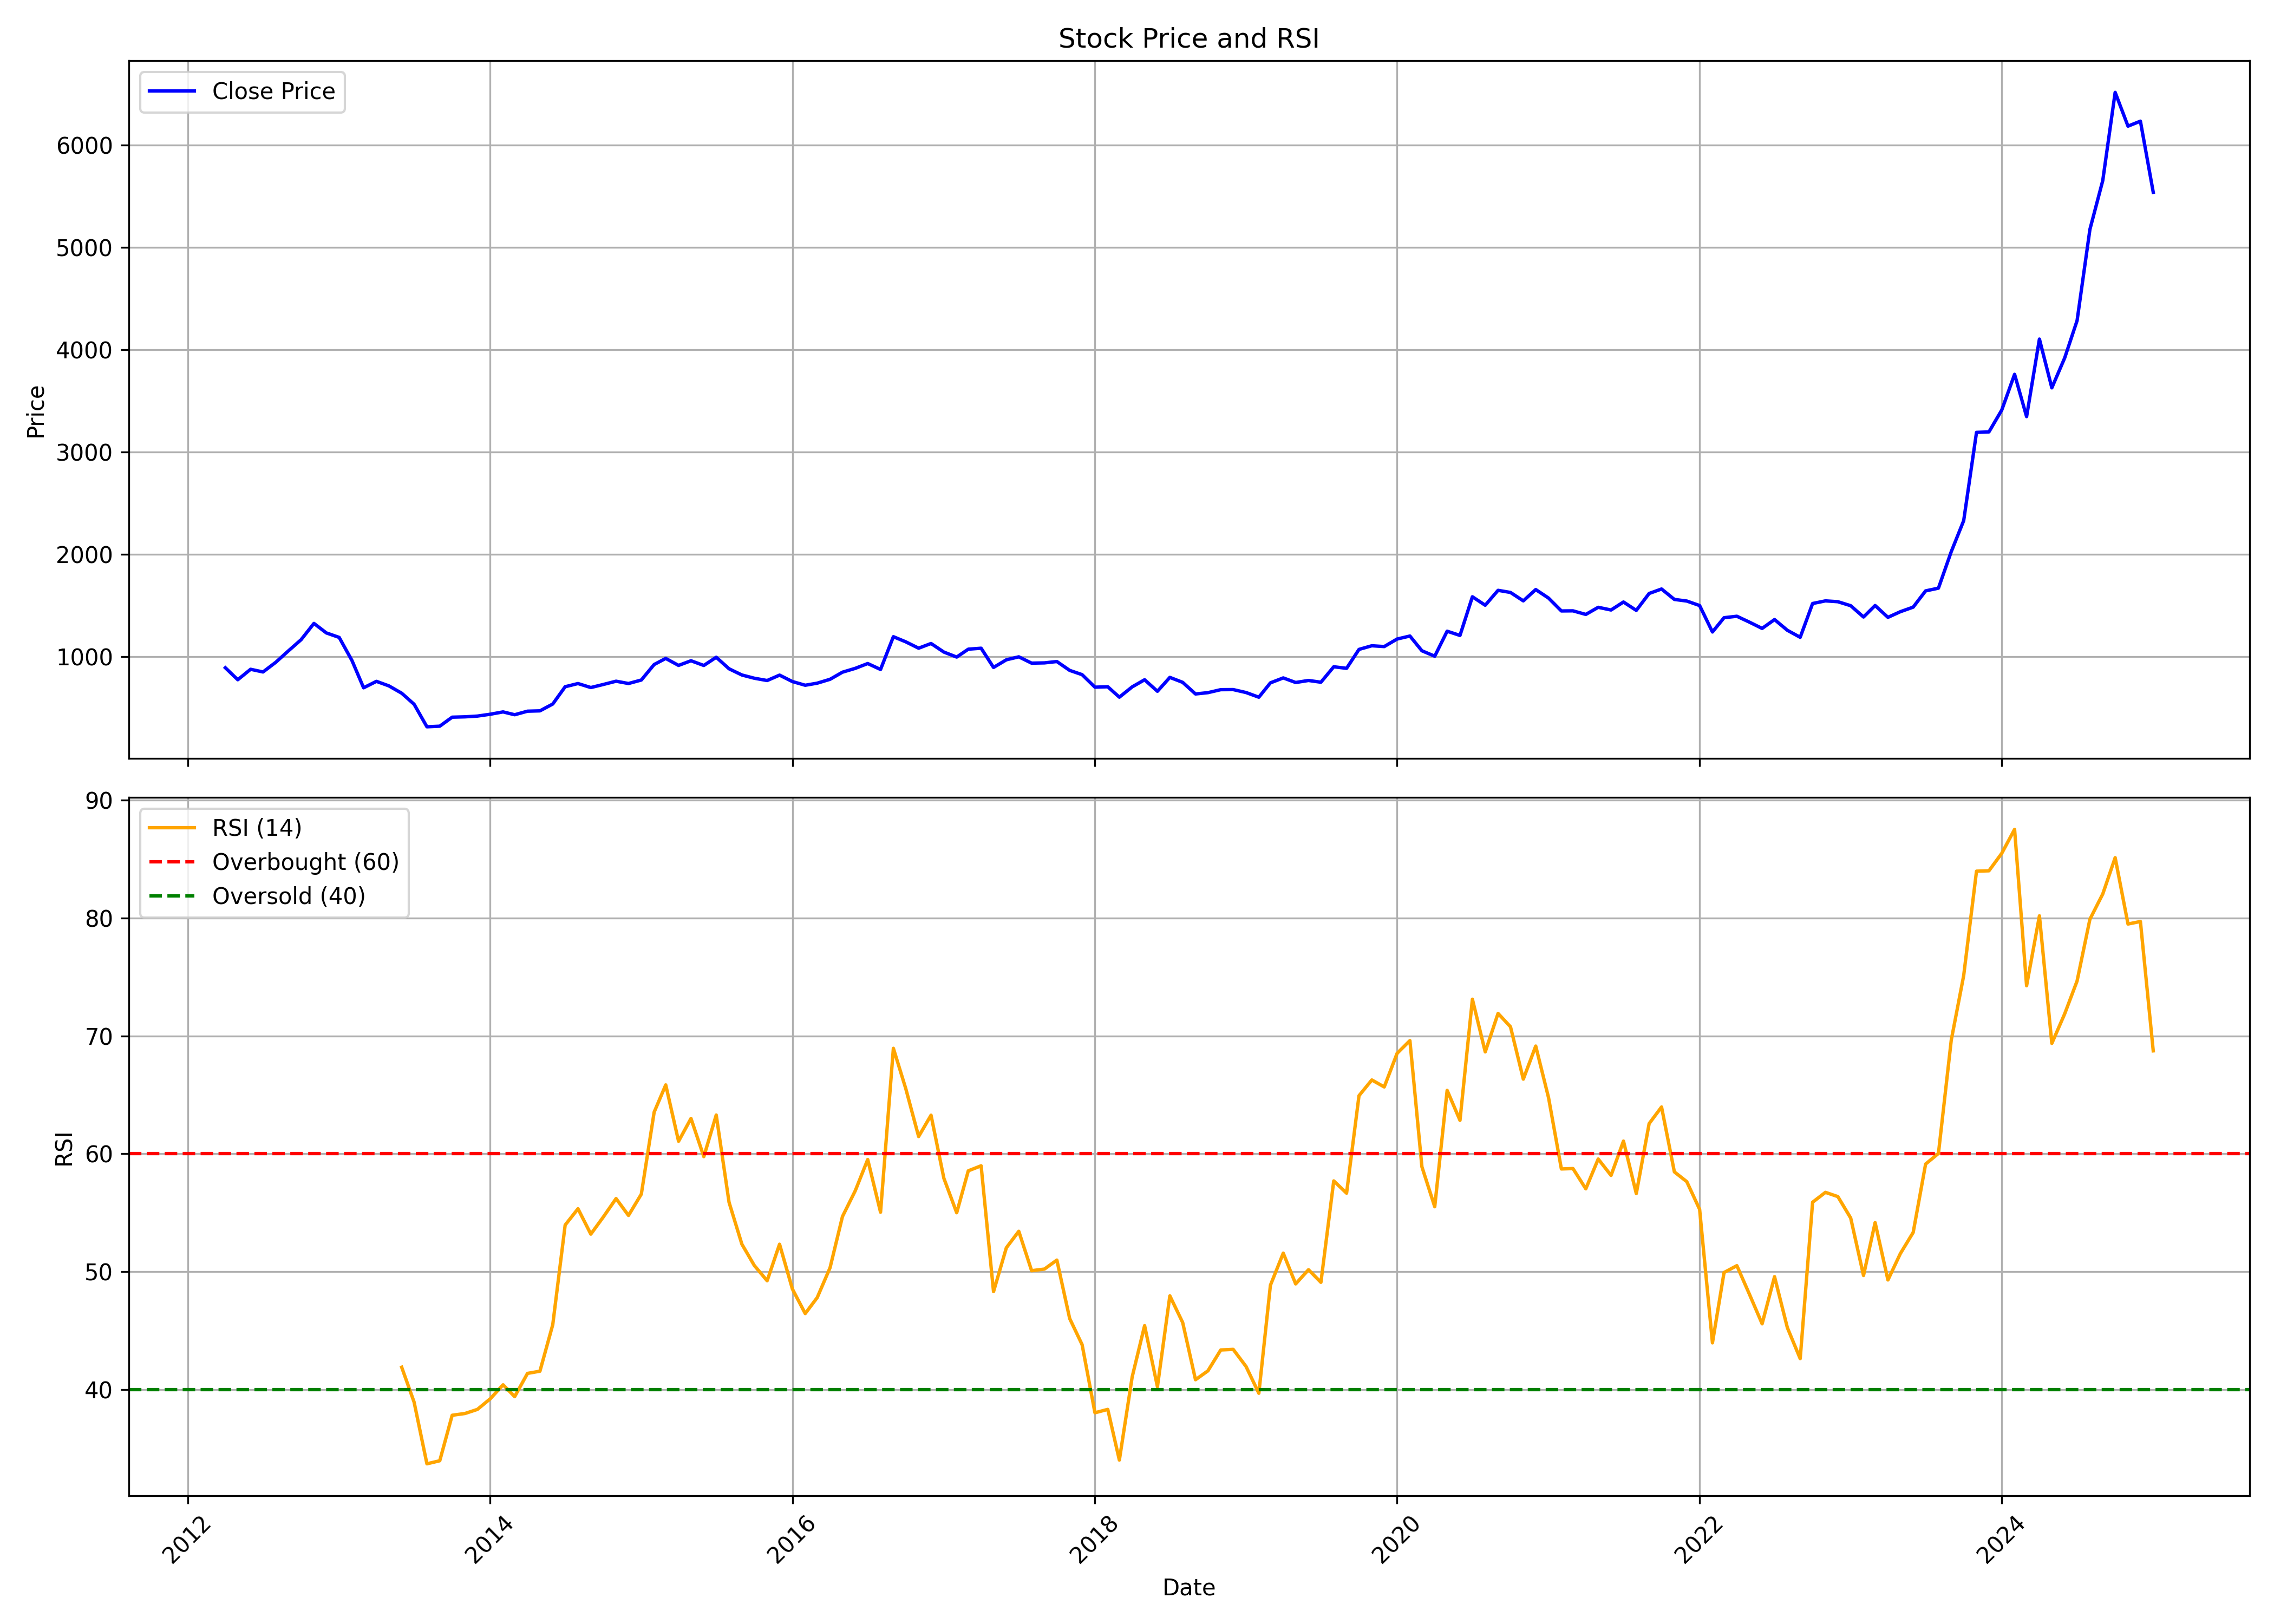

The table this chart was drawn from, first rows:
, Unnamed: 0.1, Unnamed: 0, date, symbol, open, high, low, close, volume, rsi
0, 0, 0, 2012-04-01, MCX, 1037, 1075, 885.6, 889.2, 2935181, 
1, 1, 1, 2012-05-01, MCX, 902.7, 931.1, 691.1, 772.4, 3580268, 
2, 2, 2, 2012-06-01, MCX, 767, 886.6, 765.8, 874.7, 4013549, 
3, 3, 3, 2012-07-01, MCX, 879.1, 1062, 829.9, 848.4, 5894155, 
4, 4, 4, 2012-08-01, MCX, 849.5, 982.2, 846.2, 943.8, 2352106, 
5, 5, 5, 2012-09-01, MCX, 949.9, 1121, 949.8, 1057, 2458713, 
6, 6, 6, 2012-10-01, MCX, 1069, 1199, 1028, 1164, 3222879, 
7, 7, 7, 2012-11-01, MCX, 1160, 1339, 1145, 1323, 2996669, 
8, 8, 8, 2012-12-01, MCX, 1338, 1339, 1219, 1230, 1621200, 
9, 9, 9, 2013-01-01, MCX, 1240, 1251, 952.1, 1186, 1989456, 
10, 10, 10, 2013-02-01, MCX, 1192, 1192, 855.1, 959.4, 2499771, 
11, 11, 11, 2013-03-01, MCX, 964.8, 964.9, 688.9, 693.6, 5827993, 
12, 12, 12, 2013-04-01, MCX, 703.1, 793.3, 695.1, 756.7, 2792506, 
13, 13, 13, 2013-05-01, MCX, 756.7, 847.5, 707.3, 712.5, 2583556, 
14, 14, 14, 2013-06-01, MCX, 719.5, 771.6, 626.7, 640.8, 1710546, 41.88
15, 15, 15, 2013-07-01, MCX, 641.4, 663.8, 530.2, 532.9, 2066196, 38.92
16, 16, 16, 2013-08-01, MCX, 523.6, 523.6, 198.9, 312.3, 21051026, 33.68
17, 17, 17, 2013-09-01, MCX, 327.8, 419.2, 314.9, 318.2, 15694309, 33.94
18, 18, 18, 2013-10-01, MCX, 312.4, 463.4, 311.5, 406.3, 13550430, 37.8
19, 19, 19, 2013-11-01, MCX, 426.6, 454.6, 361.5, 409.7, 13702968, 37.95
20, 20, 20, 2013-12-01, MCX, 417.8, 430.8, 329.1, 417, 23102639, 38.3
21, 21, 21, 2014-01-01, MCX, 419.5, 541.5, 398.7, 435.1, 70352134, 39.2
22, 22, 22, 2014-02-01, MCX, 437.6, 486.1, 411, 457.9, 31344827, 40.39
23, 23, 23, 2014-03-01, MCX, 455.3, 478.6, 404.8, 430.2, 19447701, 39.38
24, 24, 24, 2014-04-01, MCX, 426.7, 538.6, 426.6, 464.9, 32171975, 41.35
25, 25, 25, 2014-05-01, MCX, 464.9, 535.4, 419.4, 468.1, 30413575, 41.54
26, 26, 26, 2014-06-01, MCX, 469.2, 564, 467.9, 534.9, 26513302, 45.48
27, 27, 27, 2014-07-01, MCX, 537.1, 780.9, 534.6, 704, 57809618, 53.95
28, 28, 28, 2014-08-01, MCX, 700.8, 762.9, 660.8, 735.3, 18890342, 55.33
29, 29, 29, 2014-09-01, MCX, 740, 752, 666.1, 696.1, 11265293, 53.17
30, 30, 30, 2014-10-01, MCX, 699, 738.9, 648.3, 725.9, 8004970, 54.62
31, 31, 31, 2014-11-01, MCX, 725, 805.6, 721.9, 758.1, 9464459, 56.19
32, 32, 32, 2014-12-01, MCX, 760.9, 794.7, 694.9, 735.5, 9186369, 54.76
33, 33, 33, 2015-01-01, MCX, 735.5, 809.8, 734, 769.7, 11922463, 56.57
34, 34, 34, 2015-02-01, MCX, 769.7, 944.6, 728.5, 921.3, 16009822, 63.52
35, 35, 35, 2015-03-01, MCX, 1042, 1127, 945.5, 980.8, 15738655, 65.84
36, 36, 36, 2015-04-01, MCX, 980.4, 1036, 851.9, 912.5, 6719746, 61.05
37, 37, 37, 2015-05-01, MCX, 912.5, 999.6, 841.5, 958.1, 6326993, 62.99
38, 38, 38, 2015-06-01, MCX, 967.3, 976.9, 821.4, 911.9, 6757712, 59.75
39, 39, 39, 2015-07-01, MCX, 919.2, 1039, 896.5, 992.2, 7327829, 63.28
40, 40, 40, 2015-08-01, MCX, 996.1, 1014, 793.8, 879.5, 4473118, 55.87
41, 41, 41, 2015-09-01, MCX, 875.4, 880.6, 795.4, 818.9, 3775166, 52.32
42, 42, 42, 2015-10-01, MCX, 837.1, 861, 772.7, 787.2, 3653240, 50.51
43, 43, 43, 2015-11-01, MCX, 790.4, 800.7, 731.2, 764.8, 2400162, 49.22
44, 44, 44, 2015-12-01, MCX, 768.3, 829, 662.3, 817.6, 6516791, 52.32
45, 45, 45, 2016-01-01, MCX, 816, 826, 688.8, 754.7, 3243413, 48.52
46, 46, 46, 2016-02-01, MCX, 748, 781.5, 640.2, 718.6, 3391361, 46.43
47, 47, 47, 2016-03-01, MCX, 724.1, 774.2, 708.2, 738.8, 3419352, 47.79
48, 48, 48, 2016-04-01, MCX, 741.4, 799.2, 718, 776.7, 4699933, 50.32
49, 49, 49, 2016-05-01, MCX, 776.9, 869.8, 751.7, 846.3, 6176592, 54.67
50, 50, 50, 2016-06-01, MCX, 843.8, 925.9, 810.6, 883.8, 4644176, 56.86
51, 51, 51, 2016-07-01, MCX, 887.5, 983.8, 874.3, 930.8, 4471622, 59.51
52, 52, 52, 2016-08-01, MCX, 931.7, 939.5, 853.4, 872.9, 2940160, 55.03
53, 53, 53, 2016-09-01, MCX, 893.6, 1235, 816.9, 1193, 17692434, 68.94
54, 54, 54, 2016-10-01, MCX, 1240, 1262, 1107, 1143, 8416907, 65.51
55, 55, 55, 2016-11-01, MCX, 1162, 1244, 1023, 1081, 7935214, 61.46
56, 56, 56, 2016-12-01, MCX, 1082, 1256, 1051, 1127, 9171023, 63.27
57, 57, 57, 2017-01-01, MCX, 1129, 1160, 1019, 1043, 7319755, 57.91
58, 58, 58, 2017-02-01, MCX, 1044, 1106, 965.5, 994.1, 7128106, 54.99
59, 59, 59, 2017-03-01, MCX, 996.2, 1096, 965.2, 1071, 5054112, 58.55
... 94 more rows
